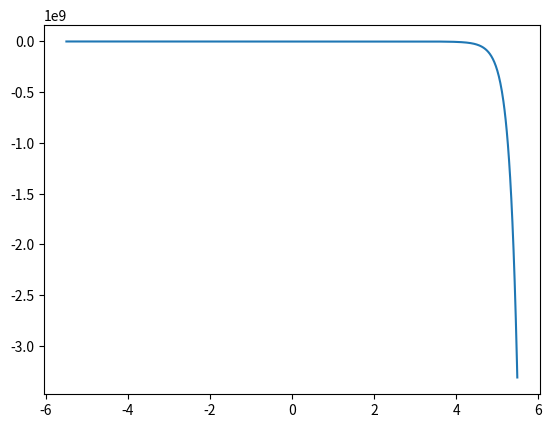
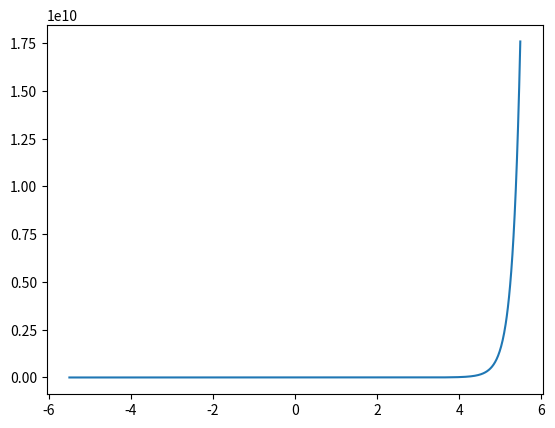
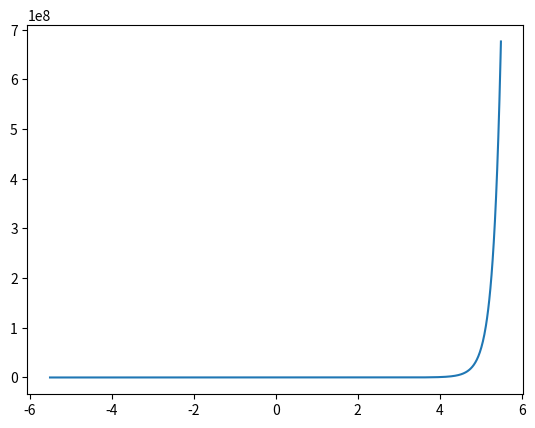
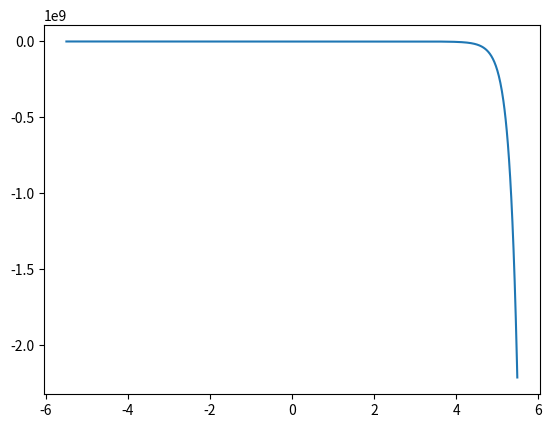
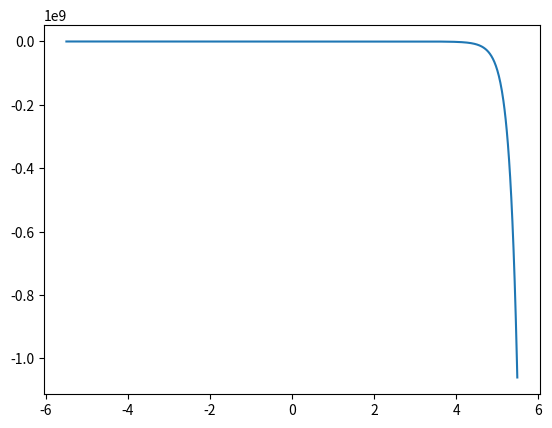
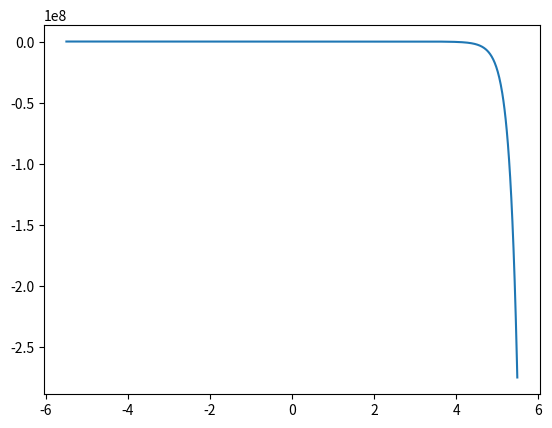
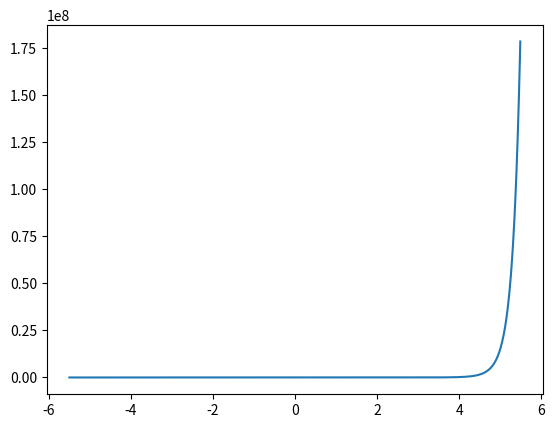
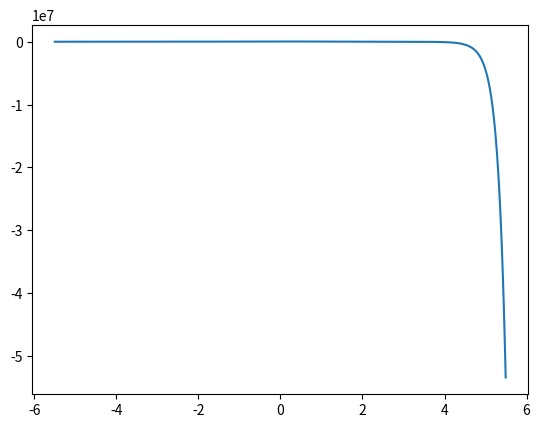
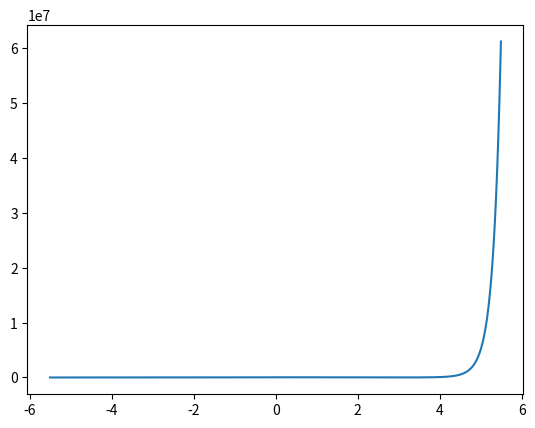
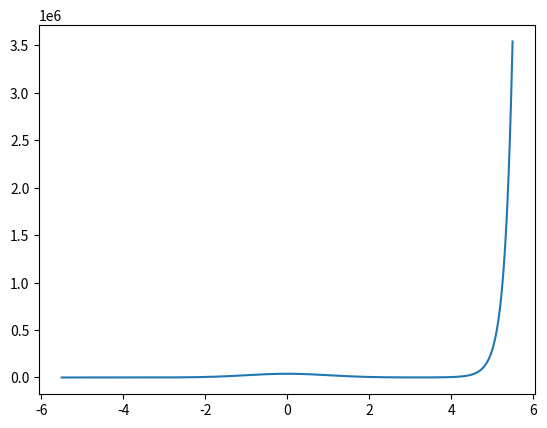
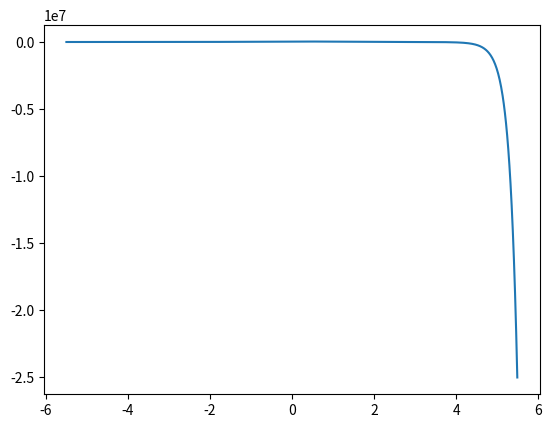
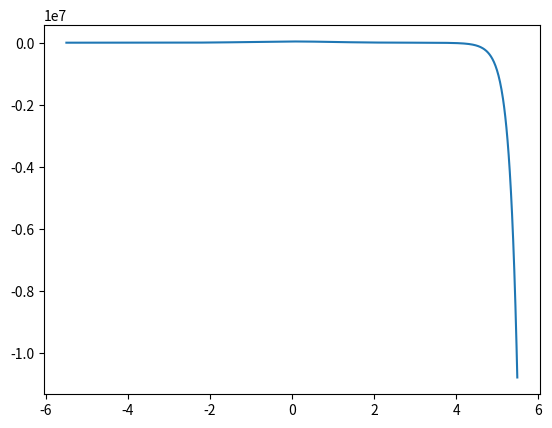
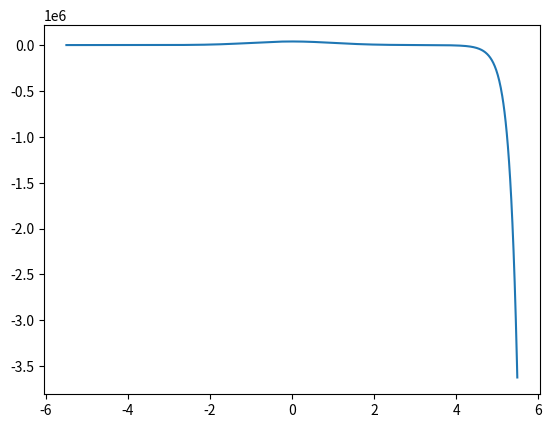
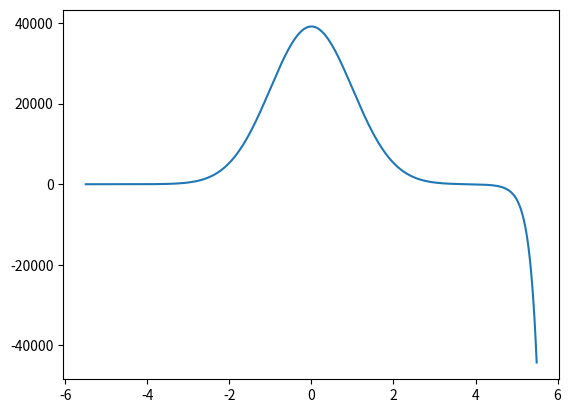
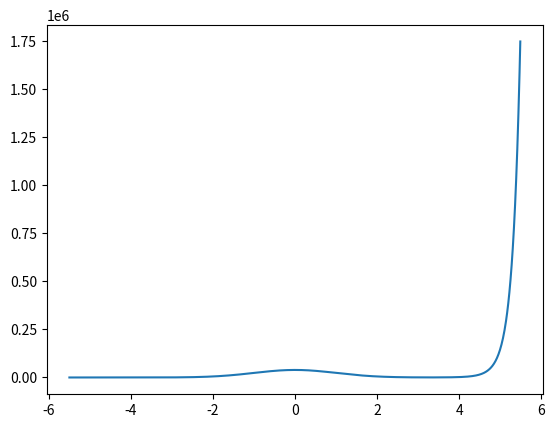
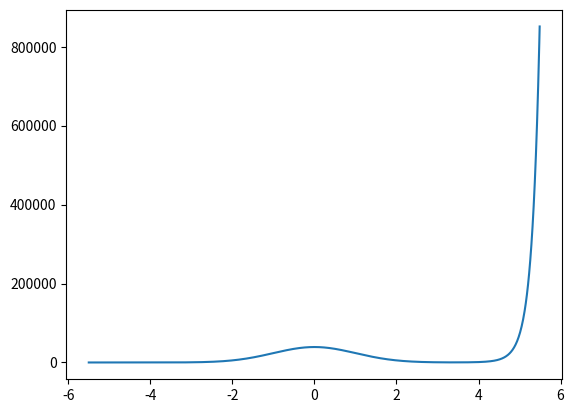

The script that saved these images, in order:
import numpy as np
from matplotlib import pyplot as plt

#   Plotting prep
plt.ion()

#   Physical Constants:
h_bar = 1.05457e-34
MeV = 1.60217648e-13
omega = 5.34e21                 #Harmonic oscillator frequency
energy_scale = 3.5

#   Calculation precision:
eps = 1.0e-11                   #Required precision for the solution to achieve
n_divisions = 1200              #Number of divisions of the integration region
n_energyLev = 5                 #Number of energy levels to compute
n_zeros = 0                     #Number of zeroes in the solution
x_range = 11.0                  #Integration region length
x_delta = x_range / n_divisions #Width of each division (spatial resolution)

#   Define the potential:
def E_pot_fun(x):
    return 0.5 * pow(x,2.0)       #Harmonic potential

region = np.arange(-x_range/2,x_range/2,x_range/n_divisions)
E_pot = (np.vectorize(E_pot_fun))(region)

#   Define the boundary conditions:
psi_left = 1.0e-3
psi_right = 0.0
end_sign = -1

psi = np.zeros(n_divisions)
psi[0] = psi_left
psi[1] = psi_left + 1.0e-3
psi[-1] = psi_right

#   Solution searching params:
E_lowerBound = 0.0
E_upperBound = 10.0
E_trial = E_upperBound
E_EigenEnergies = np.zeros(n_energyLev)


def k_squared(i,E):
    return 2.0 * (E - E_pot[i])         #k^2(x) = 2m(E - V(x)) / hbar^2

def numerov_approx(psi_m1,psi_m2,i,E):
    denom = 1.0 + (pow(x_delta,2) * k_squared(i,E) / 12.0)
    term1 = 1.0 - (5.0 * pow(x_delta,2) * k_squared(i-1,E) / 12.0)
    term2 = 1.0 + (pow(x_delta,2) * k_squared(i-2,E) / 12.0)
    return ((2.0 * term1 * psi_m1) - term2 * psi_m2) / denom

def coarse_search_bounds(ith_energyLev):
    #   Iterative step in search of an energy upper bound. Return True if the
    #   estimated bounds achieve the correct amount of zeros in the solution.
    global E_upperBound
    global E_lowerBound
    global n_zeros

    n_zeros = 0
    E_trial = E_upperBound

    #   Solve once:
    for i in range(2,n_divisions):
        psi[i] = numerov_approx(psi[i-1],psi[i-2],i,E_trial)
        #   Count the zeros of the solution:
        if (psi[i-1]*psi[i]) < 0.0 :
            n_zeros += 1

    if E_upperBound < E_lowerBound:
        E_upperBound = max(2.0 * E_upperBound, - 2.0 * E_upperBound)

    #   Find the right amount of nodes for the solution
    if n_zeros > ith_energyLev :
        E_upperBound *= 0.6
        return False
    elif n_zeros < ith_energyLev :
        E_upperBound *= 2.0
        return False
    else :
        return True

def refine_bounds(ith_energyLev):
    #   Refines the energy level by looking at the right boundary condition.
    #   Returns True if the precision goal is achieved, false otherwise.
    global E_upperBound
    global E_lowerBound
    global n_zeros

    E_trial = (E_lowerBound + E_upperBound) /2

    #   Solve once:
    for i in range(2,n_divisions):
        psi[i] = numerov_approx(psi[i-1],psi[i-2],i,E_trial)

    if (end_sign * psi[-1]) > psi_right :
        E_lowerBound = E_trial
    else :
        E_upperBound = E_trial

    plt.plot(region,psi)
    plt.draw()
    plt.pause(0.005)
    plt.clf()

    return (E_upperBound - E_lowerBound) < eps


#   Main loop
for ith_energyLev in range(1,n_energyLev) :

    print("Energy level - {}: searching solution.".format(ith_energyLev))

    #   Fast search for an energy upper bound on the all eigenstates:
    loop_count = 0
    while not coarse_search_bounds(ith_energyLev):
        loop_count += 1
        if loop_count > 10000:
            print("Exceeded 10 000 energy estimates.")
            exit()

    end_sign = -end_sign

    #   Refine the energy by satisfying the right-boundary condition:
    loop_count = 0
    while not refine_bounds(ith_energyLev):
        loop_count += 1
        if loop_count > 10000:
            print("Exceeded 10 000 energy refining loops.")
            exit()

    #   Normalize the solution:
    psi /= pow(np.trapz(np.square(psi),dx=x_delta),0.5)

    #   Add units to energy:
    E_trial = (E_lowerBound + E_upperBound) / 2
    E_EigenEnergies[ith_energyLev] = energy_scale * E_trial

    #   Plot solution:

    #   Reset loop:
    E_upperBound = E_trial
    E_lowerBound = E_trial

print(E_EigenEnergies)
